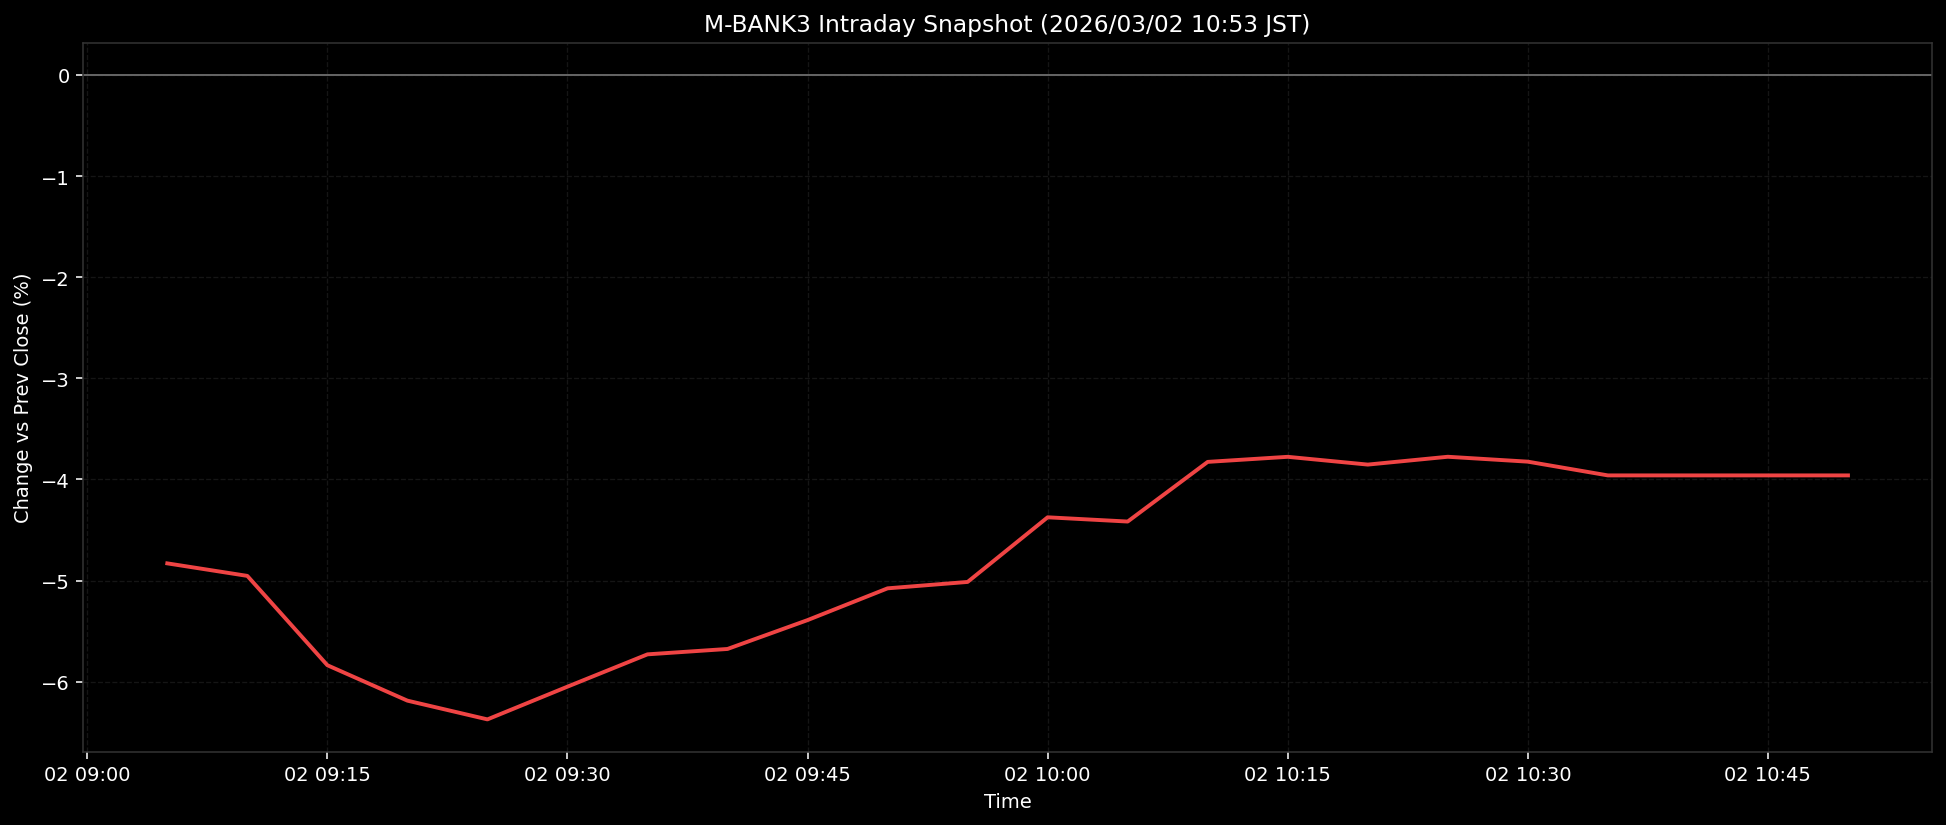

The table this chart was drawn from, first rows:
ts, pct
2026-03-02T09:05:00+0900, -4.83
2026-03-02T09:10:00+0900, -4.954
2026-03-02T09:15:00+0900, -5.837
2026-03-02T09:20:00+0900, -6.187
2026-03-02T09:25:00+0900, -6.372
2026-03-02T09:30:00+0900, -6.049
2026-03-02T09:35:00+0900, -5.729
2026-03-02T09:40:00+0900, -5.676
2026-03-02T09:45:00+0900, -5.391
2026-03-02T09:50:00+0900, -5.077
2026-03-02T09:55:00+0900, -5.013
2026-03-02T10:00:00+0900, -4.374
2026-03-02T10:05:00+0900, -4.416
2026-03-02T10:10:00+0900, -3.826
2026-03-02T10:15:00+0900, -3.776
2026-03-02T10:20:00+0900, -3.853
2026-03-02T10:25:00+0900, -3.776
2026-03-02T10:30:00+0900, -3.824
2026-03-02T10:35:00+0900, -3.96
2026-03-02T10:40:00+0900, -3.96
2026-03-02T10:45:00+0900, -3.96
2026-03-02T10:50:00+0900, -3.96
